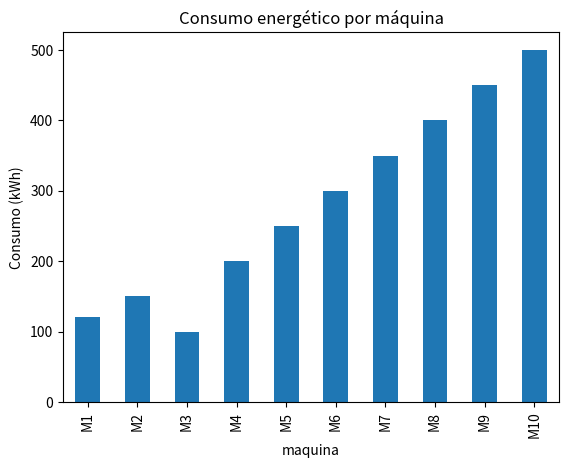

Source code (Python):
import pandas as pd
import matplotlib.pyplot as plt

dados = {
    "maquina": ["M1", "M2", "M3", "M4", "M5", "M6", "M7", "M8", "M9", "M10"],
    "consumo": [120, 150, 100, 200, 250, 300, 350, 400, 450, 500]
}

df = pd.DataFrame(dados)

df.plot(
    x="maquina",
    y="consumo",
    kind="bar",
    legend=False
)

plt.title("Consumo energético por máquina")
plt.ylabel("Consumo (kWh)")
plt.show()
